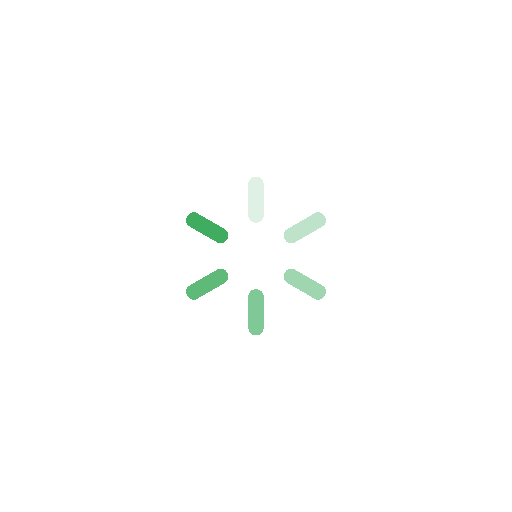
t = 0.00 s
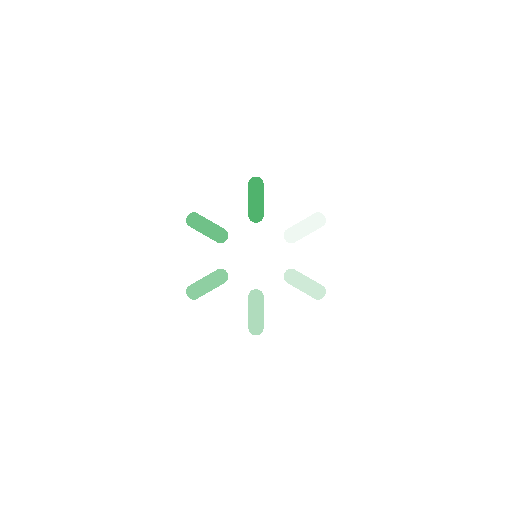
t = 0.25 s
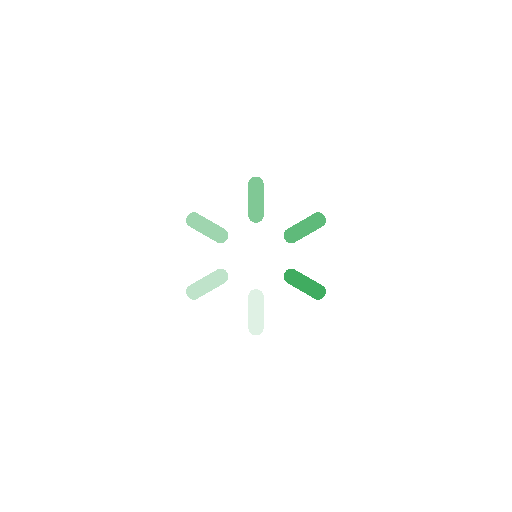
t = 0.50 s
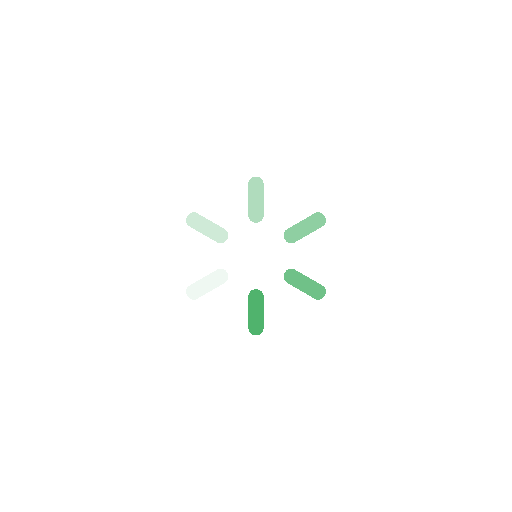
t = 0.75 s

The animated SVG that drew these frames (rendered in a browser with its animation timeline set to each time). Animation: 6 SMIL elements (animate=6); one cycle of 1.00 s, repeats indefinitely.

<?xml version="1.0" encoding="utf-8"?>
<svg xmlns="http://www.w3.org/2000/svg" xmlns:xlink="http://www.w3.org/1999/xlink" style="margin: auto; background: none; display: block; shape-rendering: crispedges;" width="211px" height="211px" viewBox="0 0 100 100" preserveAspectRatio="xMidYMid">
<g transform="rotate(0 50 50)">
  <rect x="48.5" y="34.5" rx="1.35" ry="1.35" width="3" height="9" fill="#40ac60">
    <animate attributeName="opacity" values="1;0" keyTimes="0;1" dur="1s" begin="-0.8333333333333334s" repeatCount="indefinite"></animate>
  </rect>
</g><g transform="rotate(60 50 50)">
  <rect x="48.5" y="34.5" rx="1.35" ry="1.35" width="3" height="9" fill="#40ac60">
    <animate attributeName="opacity" values="1;0" keyTimes="0;1" dur="1s" begin="-0.6666666666666666s" repeatCount="indefinite"></animate>
  </rect>
</g><g transform="rotate(120 50 50)">
  <rect x="48.5" y="34.5" rx="1.35" ry="1.35" width="3" height="9" fill="#40ac60">
    <animate attributeName="opacity" values="1;0" keyTimes="0;1" dur="1s" begin="-0.5s" repeatCount="indefinite"></animate>
  </rect>
</g><g transform="rotate(180 50 50)">
  <rect x="48.5" y="34.5" rx="1.35" ry="1.35" width="3" height="9" fill="#40ac60">
    <animate attributeName="opacity" values="1;0" keyTimes="0;1" dur="1s" begin="-0.3333333333333333s" repeatCount="indefinite"></animate>
  </rect>
</g><g transform="rotate(240 50 50)">
  <rect x="48.5" y="34.5" rx="1.35" ry="1.35" width="3" height="9" fill="#40ac60">
    <animate attributeName="opacity" values="1;0" keyTimes="0;1" dur="1s" begin="-0.16666666666666666s" repeatCount="indefinite"></animate>
  </rect>
</g><g transform="rotate(300 50 50)">
  <rect x="48.5" y="34.5" rx="1.35" ry="1.35" width="3" height="9" fill="#40ac60">
    <animate attributeName="opacity" values="1;0" keyTimes="0;1" dur="1s" begin="0s" repeatCount="indefinite"></animate>
  </rect>
</g>
<!-- [ldio] generated by https://loading.io/ --></svg>
